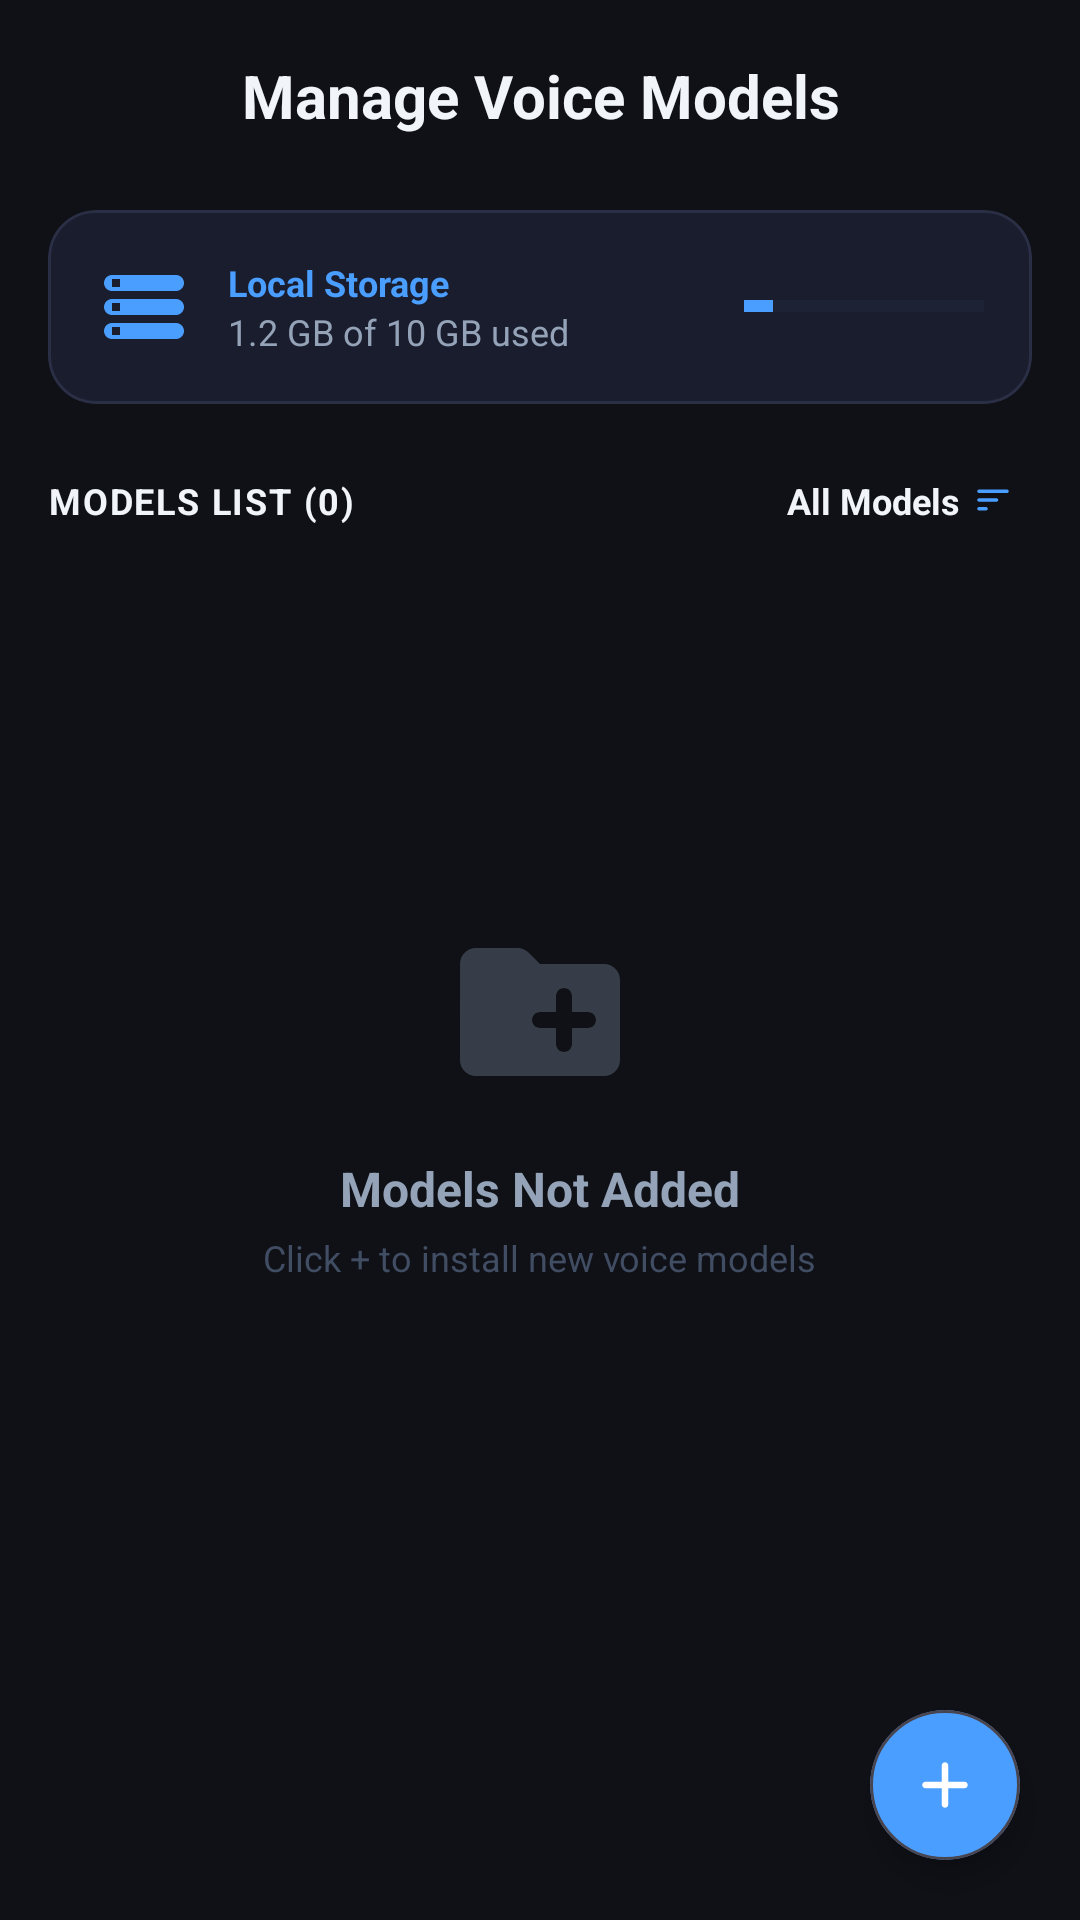

Reconstruct the res/layout file that produces this screen, plus the resources it refers to.
<!-- AndroidManifest.xml: application theme AppTheme -->
<!-- res/layout/models_fragment.xml -->
<RelativeLayout
	xmlns:android="http://schemas.android.com/apk/res/android"
	xmlns:app="http://schemas.android.com/apk/res-auto"
	xmlns:tools="http://schemas.android.com/tools"
	android:layout_width="match_parent"
	android:layout_height="match_parent"
	android:background="#0F1117">
	
	<LinearLayout
		android:id="@+id/linear4"
		android:layout_width="match_parent"
		android:layout_height="match_parent"
		android:layout_marginLeft="16dp"
		android:layout_marginTop="12dp"
		android:layout_marginRight="16dp"
		android:orientation="vertical">
		
		<RelativeLayout
			android:id="@+id/relativelayout2"
			android:layout_width="match_parent"
			android:layout_height="wrap_content"
			android:layout_marginBottom="18dp"
			android:layout_gravity="center_horizontal|center_vertical">
			
			<ImageView
				android:id="@+id/models_menu"
				android:layout_width="40dp"
				android:layout_height="40dp"
				android:padding="8dp"
				android:contentDescription="Open navigation"
				android:background="?attr/selectableItemBackground"
				android:src="@drawable/icon_menu"
				android:scaleType="fitCenter"
				app:tint="#F1F5F9"
				android:layout_alignParentStart="true"
				android:layout_centerVertical="true" />
				
			<TextView
				android:id="@+id/textview5"
				android:layout_width="wrap_content"
				android:layout_height="wrap_content"
				android:gravity="center_horizontal|center_vertical"
				android:text="Manage Voice Models"
				android:textSize="20sp"
				android:textStyle="bold"
				android:textColor="#F1F5F9"
				android:layout_centerInParent="true"
				android:layout_centerVertical="true" />
		</RelativeLayout>
		
		<com.google.android.material.card.MaterialCardView
			android:id="@+id/cardview2"
			android:layout_width="match_parent"
			android:layout_height="wrap_content"
			app:cardBackgroundColor="#1A1D2E"
			app:cardCornerRadius="16dp"
			app:strokeColor="#2A2F45"
			app:strokeWidth="1dp">
			
			<LinearLayout
				android:id="@+id/linear5"
				android:layout_width="match_parent"
				android:layout_height="wrap_content"
				android:padding="16dp"
				android:gravity="center_vertical"
				android:orientation="horizontal">
				
				<ImageView
					android:id="@+id/imageview5"
					android:layout_width="32dp"
					android:layout_height="32dp"
					android:src="@drawable/icon_storage"
					android:scaleType="fitXY"
					app:tint="#4A9EFF" />
					
				<LinearLayout
					android:id="@+id/linear6"
					android:layout_width="0dp"
					android:layout_height="wrap_content"
					android:orientation="vertical"
					android:layout_weight="1"
					android:layout_marginStart="12dp">
					
					<TextView
						android:id="@+id/textview6"
						android:layout_width="wrap_content"
						android:layout_height="wrap_content"
						android:text="Local Storage"
						android:textSize="12sp"
						android:textStyle="bold"
						android:textColor="#4A9EFF" />
						
					<TextView
						android:id="@+id/storage_used_tv"
						android:layout_width="wrap_content"
						android:layout_height="wrap_content"
						android:text="1.2 GB of 10 GB used"
						android:textSize="12sp"
						android:textColor="#94A3B8" />
				</LinearLayout>
				
				<ProgressBar
					android:id="@+id/storage_used_progressbar"
					android:layout_width="80dp"
					android:layout_height="5dp"
					android:progress="12"
					android:indeterminate="false"
					style="?android:progressBarStyleHorizontal"
					android:progressTint="#4A9EFF"
					android:progressBackgroundTint="#2A2F45" />
			</LinearLayout>
		</com.google.android.material.card.MaterialCardView>
		
		<LinearLayout
			android:id="@+id/linear7"
			android:layout_width="match_parent"
			android:layout_height="wrap_content"
			android:layout_marginTop="18dp"
			android:layout_marginBottom="12dp"
			android:gravity="center_horizontal|center_vertical"
			android:orientation="horizontal">
			
			<TextView
				android:id="@+id/model_count_tv"
				android:layout_width="wrap_content"
				android:layout_height="wrap_content"
				android:text="MODELS LIST (0)"
				android:textSize="12sp"
				android:textStyle="bold"
				android:textColor="#F1F5F9"
				android:layout_weight="1"
				android:letterSpacing="0.05" />
				
			<LinearLayout
				android:id="@+id/btn_filter"
				android:layout_width="wrap_content"
				android:layout_height="wrap_content"
				android:padding="6dp"
				android:gravity="center_vertical"
				android:background="?attr/selectableItemBackground">
				
				<TextView
					android:id="@+id/sort_tv"
					android:layout_width="wrap_content"
					android:layout_height="wrap_content"
					android:text="All Models"
					android:textSize="12sp"
					android:textStyle="bold"
					android:textColor="#F1F5F9" />
					
				<ImageView
					android:id="@+id/imageview8"
					android:layout_width="14dp"
					android:layout_height="14dp"
					android:layout_marginLeft="4dp"
					android:src="@drawable/icon_sort"
					android:scaleType="fitXY"
					app:tint="#4A9EFF" />
			</LinearLayout>
		</LinearLayout>
		
		<FrameLayout
			android:id="@+id/frame_layout14"
			android:layout_width="match_parent"
			android:layout_height="match_parent">
			
			<androidx.recyclerview.widget.RecyclerView
				android:id="@+id/recyclerview_models"
				android:layout_width="match_parent"
				android:layout_height="match_parent"
				android:clipToPadding="false"
				android:visibility="gone" />
				
			<LinearLayout
				android:id="@+id/empty_state_view"
				android:layout_width="match_parent"
				android:layout_height="wrap_content"
				android:layout_marginBottom="50dp"
				android:gravity="center_horizontal|center_vertical"
				android:orientation="vertical"
				android:layout_gravity="center_horizontal|center_vertical">
				
				<ImageView
					android:id="@+id/imageview12"
					android:layout_width="64dp"
					android:layout_height="64dp"
					android:src="@drawable/icon_add_folder"
					android:scaleType="fitXY"
					android:alpha="0.3"
					app:tint="#94A3B8" />
					
				<TextView
					android:id="@+id/empty_text"
					android:layout_width="wrap_content"
					android:layout_height="wrap_content"
					android:layout_marginTop="16dp"
					android:text="Models Not Added"
					android:textSize="16sp"
					android:textStyle="bold"
					android:textColor="#94A3B8" />
					
				<TextView
					android:id="@+id/textview14"
					android:layout_width="wrap_content"
					android:layout_height="wrap_content"
					android:layout_marginTop="4dp"
					android:text="Click + to install new voice models"
					android:textSize="12sp"
					android:textColor="#414D63" />
			</LinearLayout>
		</FrameLayout>
	</LinearLayout>
	
	<com.google.android.material.card.MaterialCardView
		android:id="@+id/fab_add_model"
		android:layout_width="50dp"
		android:layout_height="50dp"
		android:layout_margin="20dp"
		app:cardBackgroundColor="#4A9EFF"
		app:cardCornerRadius="25dp"
		app:cardElevation="6dp"
		android:layout_alignParentBottom="true"
		android:layout_alignParentEnd="true">
		
		<ImageView
			android:id="@+id/imageview6"
			android:layout_width="match_parent"
			android:layout_height="match_parent"
			android:padding="12dp"
			android:src="@drawable/icon_add"
			android:scaleType="fitXY"
			app:tint="#FFFFFF" />
	</com.google.android.material.card.MaterialCardView>
</RelativeLayout>
<!-- resources referenced by this layout -->
<resources>
  <!-- drawable icon_add (drawable-xhdpi) -->
  <?xml version='1.0' encoding='UTF-8' standalone='yes' ?>
  <vector xmlns:android="http://schemas.android.com/apk/res/android" android:width="48dp" android:height="48dp" android:viewportWidth="24.0" android:viewportHeight="24.0"><path android:pathData="M18 13h-5v5c0 .55-.45 1-1 1s-1-.45-1-1v-5H6c-.55 0-1-.45-1-1s.45-1 1-1h5V6c0-.55.45-1 1-1s1 .45 1 1v5h5c.55 0 1 .45 1 1s-.45 1-1 1z" android:fillColor="#94A3B8" /></vector>
  <!-- drawable icon_add_folder (drawable-xhdpi) -->
  <?xml version='1.0' encoding='UTF-8' standalone='yes' ?>
  <vector xmlns:android="http://schemas.android.com/apk/res/android" android:width="48dp" android:height="48dp" android:viewportWidth="24.0" android:viewportHeight="24.0"><path android:pathData="M20 6h-8l-1.41-1.41C10.21 4.21 9.7 4 9.17 4H4c-1.11 0-1.99.89-1.99 2L2 18c0 1.11.89 2 2 2h16c1.1 0 2-.9 2-2V8c0-1.1-.9-2-2-2zm-2 8h-2v2c0 .55-.45 1-1 1s-1-.45-1-1v-2h-2c-.55 0-1-.45-1-1s.45-1 1-1h2v-2c0-.55.45-1 1-1s1 .45 1 1v2h2c.55 0 1 .45 1 1s-.45 1-1 1z" android:fillColor="#94A3B8" /></vector>
  <!-- drawable icon_sort (drawable-xhdpi) -->
  <?xml version='1.0' encoding='UTF-8' standalone='yes' ?>
  <vector xmlns:android="http://schemas.android.com/apk/res/android" android:width="48dp" android:height="48dp" android:viewportWidth="24.0" android:viewportHeight="24.0"><path android:pathData="M4 18h4c.55 0 1-.45 1-1s-.45-1-1-1H4c-.55 0-1 .45-1 1s.45 1 1 1zM3 7c0 .55.45 1 1 1h16c.55 0 1-.45 1-1s-.45-1-1-1H4c-.55 0-1 .45-1 1zm1 6h10c.55 0 1-.45 1-1s-.45-1-1-1H4c-.55 0-1 .45-1 1s.45 1 1 1z" android:fillColor="#94A3B8" /></vector>
  <!-- drawable icon_storage (drawable-xhdpi) -->
  <?xml version='1.0' encoding='UTF-8' standalone='yes' ?>
  <vector xmlns:android="http://schemas.android.com/apk/res/android" android:width="48dp" android:height="48dp" android:viewportWidth="24.0" android:viewportHeight="24.0"><path android:pathData="M4 20h16c1.1 0 2-.9 2-2s-.9-2-2-2H4c-1.1 0-2 .9-2 2s.9 2 2 2zm0-3h2v2H4v-2zM2 6c0 1.1.9 2 2 2h16c1.1 0 2-.9 2-2s-.9-2-2-2H4c-1.1 0-2 .9-2 2zm4 1H4V5h2v2zm-2 7h16c1.1 0 2-.9 2-2s-.9-2-2-2H4c-1.1 0-2 .9-2 2s.9 2 2 2zm0-3h2v2H4v-2z" android:fillColor="#94A3B8" /></vector>
  <style name="AppTheme" parent="Theme.Material3.Dark.NoActionBar">
  
          <item name="colorPrimary">@color/colorPrimary</item>
          <item name="colorOnPrimary">@color/colorOnPrimary</item>
          <item name="colorSecondary">@color/colorSecondary</item>
          <item name="colorOnSecondary">@color/colorOnPrimary</item>
          <item name="colorSurface">@color/colorSurface</item>
          <item name="colorSurfaceVariant">@color/colorSurfaceVariant</item>
          <item name="colorOnSurface">@color/colorOnSurface</item>
          <item name="colorOnBackground">@color/colorOnBackground</item>
          <item name="colorAccent">@color/colorAccent</item>
  
          
          <item name="android:colorBackground">@color/colorBackground</item>
          <item name="android:statusBarColor">@color/colorBackground</item>
          <item name="android:navigationBarColor">@color/colorBackground</item>
          <item name="android:windowBackground">@color/colorBackground</item>
          <item name="android:windowLightStatusBar">false</item>
          <item name="android:windowLightNavigationBar">false</item>
  
          <item name="colorControlActivated">@color/colorPrimary</item>
  
      </style>
  <color name="colorPrimary">#00E5FF</color>
  <color name="colorOnPrimary">#F8FAFC</color>
  <color name="colorSecondary">#2979FF</color>
  <color name="colorSurface">#121826</color>
  <color name="colorSurfaceVariant">#1A2234</color>
  <color name="colorOnSurface">#F8FAFC</color>
  <color name="colorOnBackground">#F8FAFC</color>
  <color name="colorAccent">#00E5FF</color>
  <color name="colorBackground">#070B14</color>
</resources>
